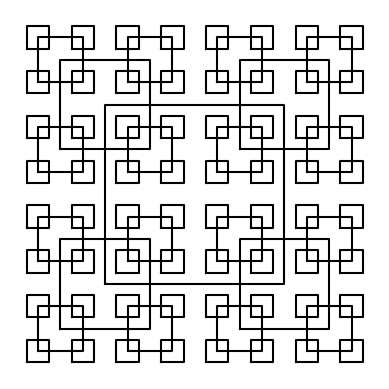
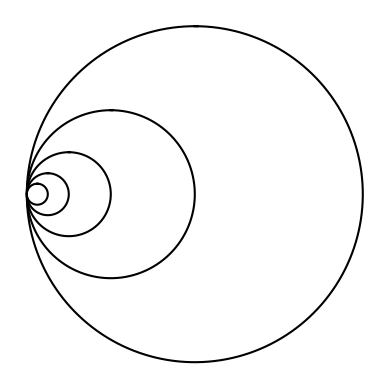
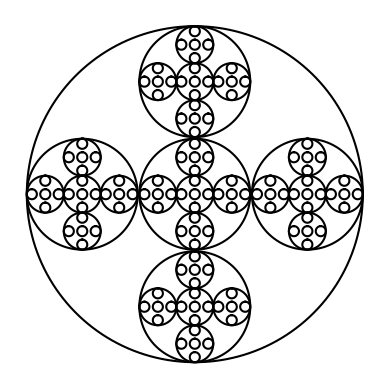
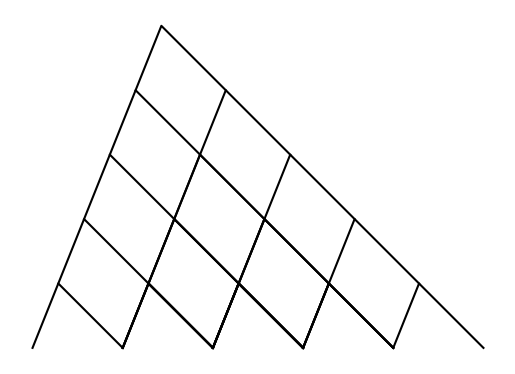

Reproduce these figures in Python, in order.
'''
Created by: Fernando Zaldivar
Last Modified: Feb 08, 2019
CS 2302
Proffesor Dr. Olac Fuentes
'''



import numpy as np
import matplotlib.pyplot as plt
import math

'''
This method takes n, the amount of recursion, p, the original center of the squares
and rad, the radius of the square.
The method will compute the center for new squares and their coordinates
'''
def draw_squares(ax,n,p,rad):
    if n>0:
        q = np.array([[-rad*2,-rad*2],[-rad*2,rad*2],[rad*2,rad*2],[rad*2,-rad*2],[-rad*2,-rad*2]])
        q=q+p    
        ax.plot(q[:,0],q[:,1],color='k')
        draw_squares (ax, n-1,q[0],rad//2)
        draw_squares (ax, n-1,q[1],rad//2)
        draw_squares (ax, n-1,q[2],rad//2)
        draw_squares (ax, n-1,q[3],rad//2)

'''
This Method takes a center and the radius to construct a circle
'''
def circle(center,rad):
    n = int(4*rad*math.pi)
    t = np.linspace(0,6.3,n)
    x = center[0]+rad*np.sin(t)
    y = center[1]+rad*np.cos(t)
    return x,y

'''
Using circle method it will tak n, the amount of recursion, the center of the circle
the radius and w, the factor by which it shrinks/grow
'''
def draw_circles(ax,n,center,radius,w):
    if n>0:
        x,y = circle(center,radius)
        ax.plot(x,y,color='k')
        center = [center[0]*.5,center[1]]
        draw_circles(ax,n-1,center,radius*w,w)
 
    
''' 
using the circle method it takes n the amount of recursion the center and the radius
then it will compute the center for other circles and draw the circles within the circles
'''
def draw_circles_within(ax,n,center,radius):
    if n>0:
        x,y = circle(center,radius)
        ax.plot(x,y,color='k')
        up_center = [center[0],(radius)-(center[1]+radius//3)]
        down_center = [center[0],(-radius)-(center[1]-radius//3)]
        right_center = [(center[0]-(radius-radius//3)),center[1]]
        left_center = [(center[0]+(radius-radius//3)),center[1]]
        draw_circles_within(ax,n-1,center,radius//3)
        draw_circles_within(ax,n-1,up_center,radius//3)
        draw_circles_within(ax,n-1,down_center,radius//3)
        draw_circles_within(ax,n-1,right_center,radius//3)
        draw_circles_within(ax,n-1,left_center,radius//3)

'''
this meth takes height of the tree the center which is the original plot
and the change in y and x corrdinate, whi is use to compute the corrdinate for
the next level of recursion
'''

def draw_figure(ax,height, center, xchange, ychange):
    if height>0:
        plot2 = np.array([center[0],center[1]])
        #this plot is good
        
        plot1 = np.array([(center[0]-xchange//2) , center[1]-ychange])
        plot3 = np.array([center[0]+xchange,center[1]-ychange])
        
        
        plots = np.array([[plot1[0],plot1[1]],[plot2[0],plot2[1]],[plot3[0],plot3[1]]])
        #print (plots)
        ax.plot(plots[:,0],plots[:,1],color='k')
        draw_figure(ax,height-1,plot1,5,5)
        draw_figure(ax,height-1,plot3,5,5)
      

#draws the squares  
plt.close("all") 
rad = 1000
p = np.array([[0,0]])
fig, ax = plt.subplots()
draw_squares(ax,4,p,rad)
ax.set_aspect(1.0)
ax.axis('off')
plt.figure(1)
fig.savefig('squares.png')


#draws the circles
fig, ax = plt.subplots() 
draw_circles(ax, 5, [100,0], 100,.5)
ax.set_aspect(1.0)
ax.axis('off')
b = plt.figure(2)
b.show()
fig.savefig('circles.png')


#draws the circles with in the circles 
fig, ax = plt.subplots() 
draw_circles_within(ax,4, [100,0], 100)
ax.set_aspect(1.0)
ax.axis('off')
c = plt.figure(3)
c.show()
fig.savefig('circleswithin.png')

 # draws the trees
fig, ax = plt.subplots() 
draw_figure(ax, 5, [10,10],5,5)
ax.set_aspect(1.0)
ax.axis('off')
d = plt.figure(4)
d.show()
fig.savefig('triangles.png')